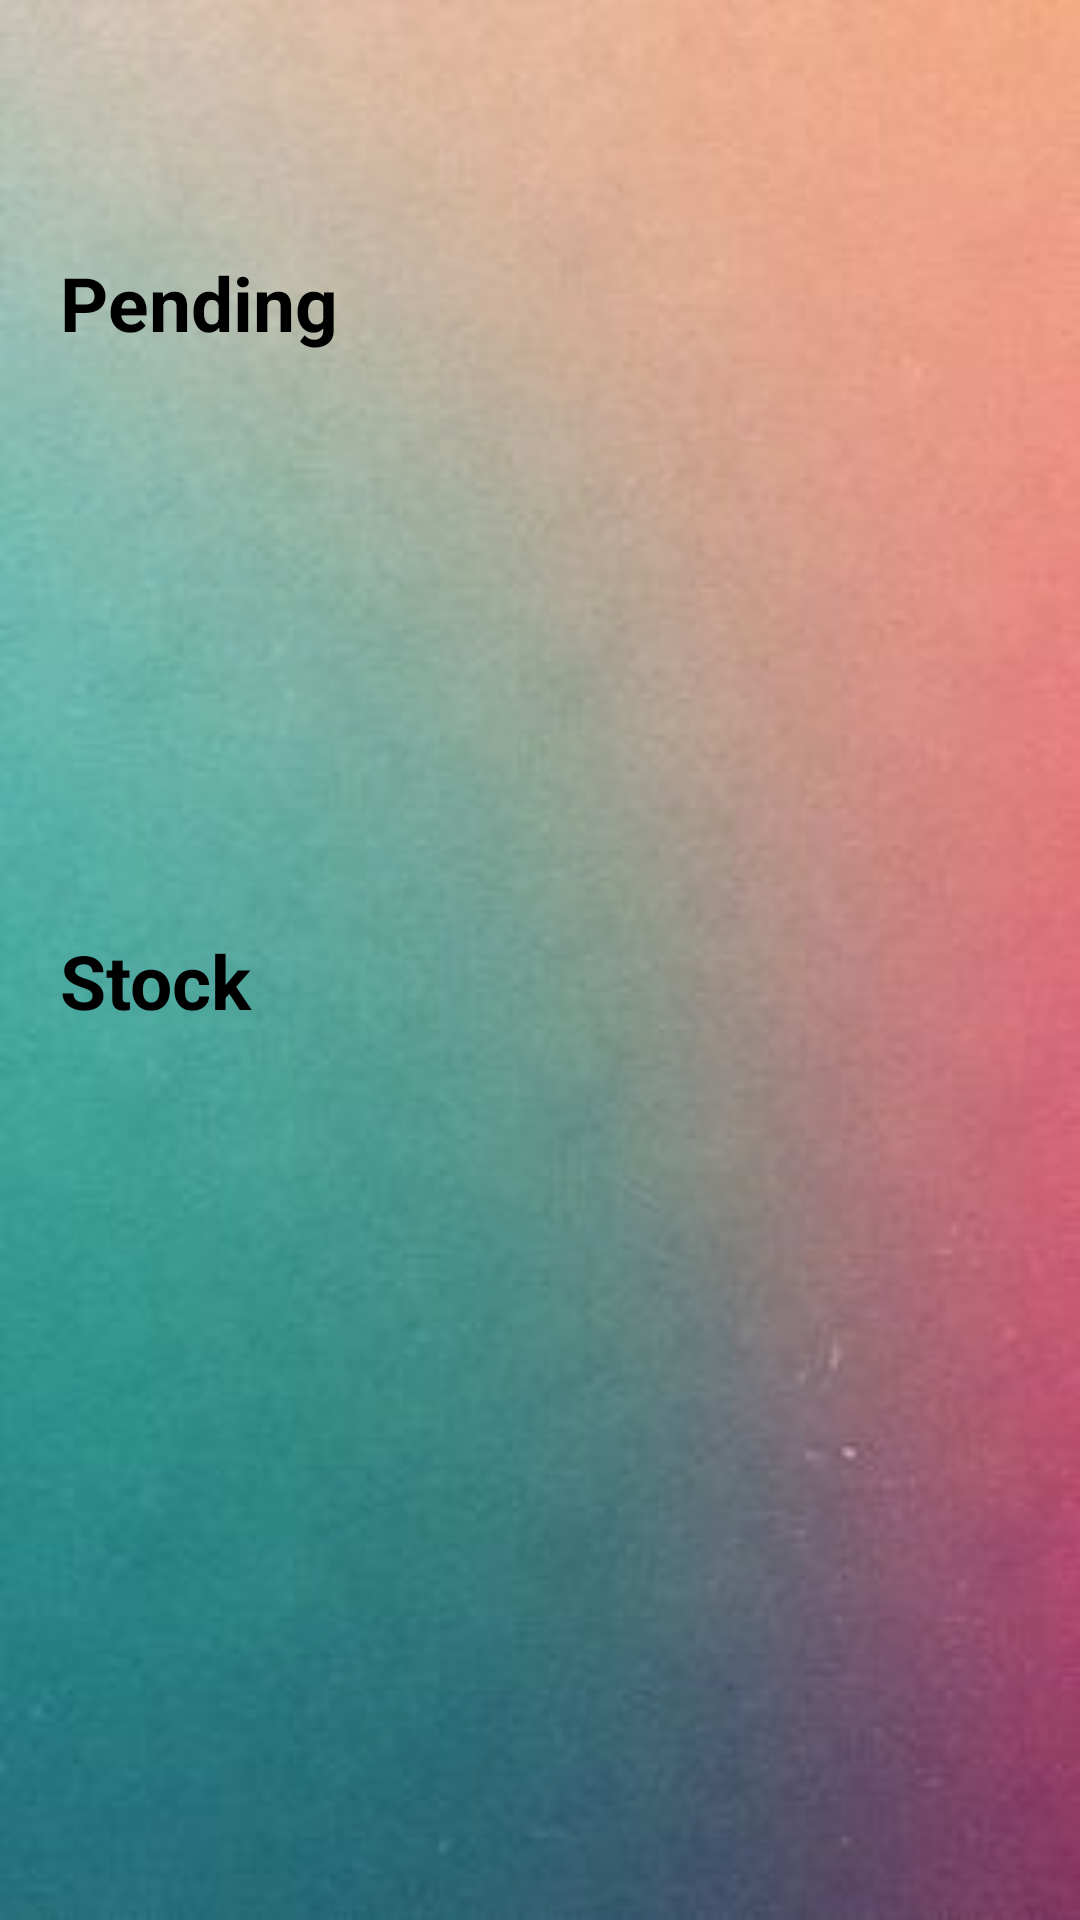

Produce the Android XML layout that renders to this screen, including the resource entries it uses.
<!-- AndroidManifest.xml: application theme AppTheme -->
<!-- res/layout/activity_frag5.xml -->
<LinearLayout xmlns:android="http://schemas.android.com/apk/res/android"
    android:layout_width="fill_parent"
    android:layout_height="fill_parent"
    android:orientation="vertical" >

    <FrameLayout
        android:layout_width="match_parent"
        android:layout_height="match_parent"
        android:background="@drawable/back1" >

        <TextView
            android:id="@+id/textView1"
            android:layout_width="wrap_content"
            android:layout_height="wrap_content"
            android:text="Pending"
            android:layout_marginTop="84dp"
            android:layout_marginLeft="20sp"
            android:textStyle="bold"
            android:textSize="25sp"
            android:textAppearance="?android:attr/textAppearanceMedium" />

        <TextView
            android:id="@+id/textView2"
            android:layout_width="wrap_content"
            android:layout_height="wrap_content"
            android:text="Stock"
            android:layout_marginTop="310dp"
            android:layout_marginLeft="20sp"
            android:textStyle="bold"
            android:textSize="25sp"
            android:textAppearance="?android:attr/textAppearanceMedium" />


        <TextView
            android:id="@+id/stock"
            android:layout_width="200dp"
            android:layout_height="179dp"
            android:layout_marginLeft="140sp"
            android:layout_marginTop="285dp"
            android:textSize="25sp" />

        <TextView
            android:id="@+id/pending"
            android:layout_width="196dp"
            android:layout_height="187dp"
            android:layout_marginLeft="135dp"
            android:layout_marginTop="80dp"
            android:textSize="25sp" />

    </FrameLayout>

</LinearLayout>
<!-- resources referenced by this layout -->
<resources>
  <!-- drawable back1: jpg bitmap (drawable-hdpi, 9125 bytes) -->
  <style name="AppTheme" parent="AppBaseTheme">
          
      </style>
  <style name="AppBaseTheme" parent="android:Theme.Light">
          
          
          
          
      </style>
</resources>
